Photos from the image-classification dataset "processed" in the GitHub repository imane-mbarek/projet_CV. Its 2 classes are: drowning, normal.

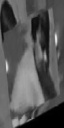
Label: normal

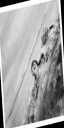
Label: drowning

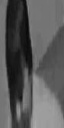
Label: normal

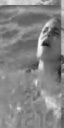
Label: drowning
